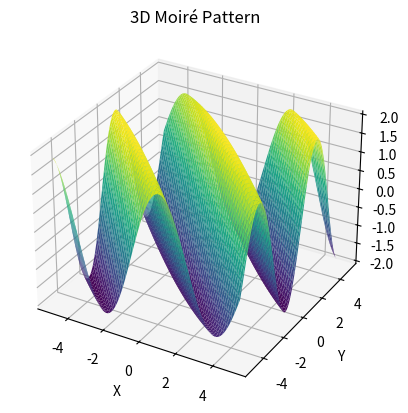

Source code (Python):
import numpy as np
import matplotlib.pyplot as plt
from mpl_toolkits.mplot3d import Axes3D

# x = np.linspace(0, 10, 1000)
# y1 = np.sin(2 * np.pi * 5 * x)  # First wave
# y2 = np.sin(2 * np.pi * 4.5 * x)  # Second wave
# y_total = y1 + y2  # Superposition

# plt.plot(x, y_total)
# plt.title("Moiré Pattern from Two Sine Waves")
# plt.show()


def create_moire_3d(frequency1, frequency2, amplitude1=1, amplitude2=1, resolution=100):
    """
    Creates a 3D moiré pattern using sine waves.

    Args:
        frequency1 (tuple): Frequencies (fx, fy) for the first wave.
        frequency2 (tuple): Frequencies (fx, fy) for the second wave.
        amplitude1 (float): Amplitude of the first wave.
        amplitude2 (float): Amplitude of the second wave.
        resolution (int): Number of points along each axis.

    Returns:
        tuple: (X, Y, Z) coordinates of the moiré surface.
    """

    x = np.linspace(-5, 5, resolution)
    y = np.linspace(-5, 5, resolution)
    X, Y = np.meshgrid(x, y)

    Z1 = amplitude1 * np.sin(frequency1[0] * X + frequency1[1] * Y)
    Z2 = amplitude2 * np.sin(frequency2[0] * X + frequency2[1] * Y)

    Z = Z1 + Z2  # Superposition

    return X, Y, Z

# Parameters for the moiré pattern
freq1 = (1, 1.2)  # Frequencies for the first wave
freq2 = (1.1, 1)  # Frequencies for the second wave

# Create the moiré pattern
X, Y, Z = create_moire_3d(freq1, freq2)

# Plot the 3D surface
fig = plt.figure()
ax = fig.add_subplot(111, projection='3d')
ax.plot_surface(X, Y, Z, cmap='viridis')

ax.set_xlabel('X')
ax.set_ylabel('Y')
ax.set_zlabel('Z')
ax.set_title('3D Moiré Pattern')

plt.show()